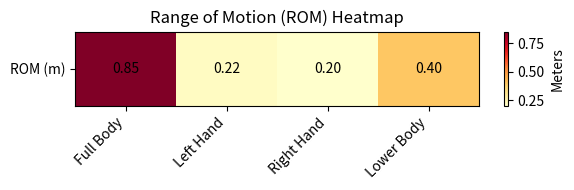
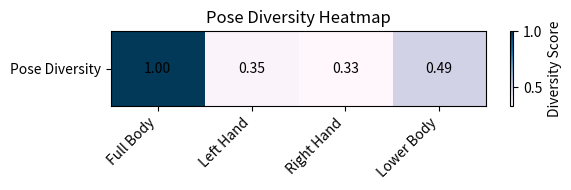

Write the Python code that produced these figures, in order.
import matplotlib.pyplot as plt
import numpy as np

# ROM and diversity values
rom_labels = ["Full Body", "Left Hand", "Right Hand", "Lower Body"]
rom_values = [0.85, 0.22, 0.20, 0.40]

div_labels = ["Full Body", "Left Hand", "Right Hand", "Lower Body"]
div_values = [1.0, 0.35, 0.33, 0.49]

# Plot ROM heatmap
plt.figure(figsize=(6, 2))
plt.imshow([rom_values], cmap='YlOrRd', aspect='auto')
plt.xticks(ticks=np.arange(len(rom_labels)), labels=rom_labels, rotation=45, ha='right')
plt.yticks([0], ["ROM (m)"])
for i, val in enumerate(rom_values):
    plt.text(i, 0, f"{val:.2f}", ha='center', va='center', color='black')
plt.title("Range of Motion (ROM) Heatmap")
plt.colorbar(label='Meters')
plt.tight_layout()
plt.savefig("rom_heatmap.png", dpi=300)
plt.close()

# Plot Diversity heatmap
plt.figure(figsize=(6, 2))
plt.imshow([div_values], cmap='PuBu', aspect='auto')
plt.xticks(ticks=np.arange(len(div_labels)), labels=div_labels, rotation=45, ha='right')
plt.yticks([0], ["Pose Diversity"])
for i, val in enumerate(div_values):
    plt.text(i, 0, f"{val:.2f}", ha='center', va='center', color='black')
plt.title("Pose Diversity Heatmap")
plt.colorbar(label='Diversity Score')
plt.tight_layout()
plt.savefig("pose_diversity_heatmap.png", dpi=300)
plt.close()
